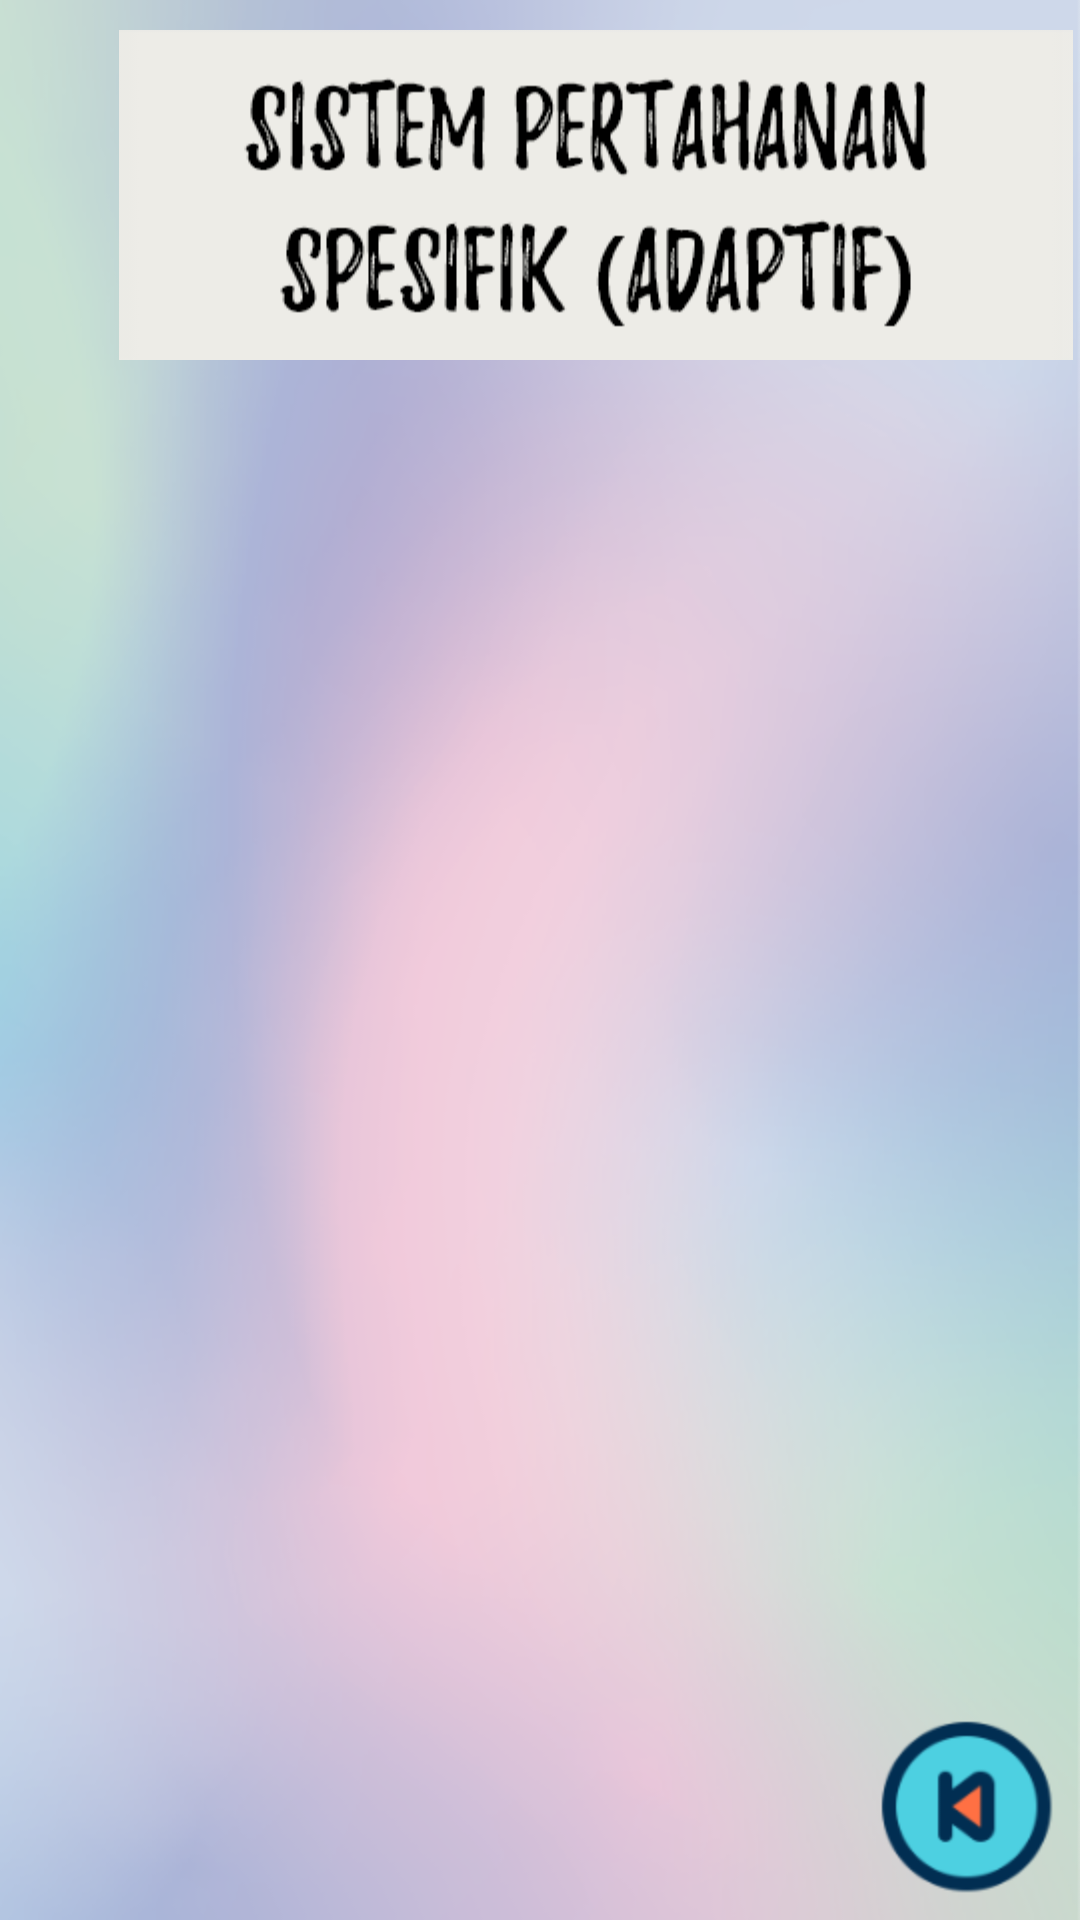

This screen was rendered from an Android layout file. Write that file and the resources it references.
<!-- AndroidManifest.xml: application theme Theme.AppCompat.DayNight.NoActionBar -->
<!-- res/layout/activity_hal_2_mekanisme_adaptif.xml -->
<?xml version="1.0" encoding="utf-8"?>
<RelativeLayout xmlns:android="http://schemas.android.com/apk/res/android"

    xmlns:app="http://schemas.android.com/apk/res-auto"
    xmlns:tools="http://schemas.android.com/tools"
    android:layout_width="match_parent"
    android:layout_height="match_parent"
    android:background="@drawable/background_hal1_2_3_5">

    <LinearLayout
        android:layout_width="match_parent"
        android:layout_height="match_parent"
        android:orientation="vertical">

        <ImageView
            android:id="@+id/imageView2"
            android:layout_width="397dp"
            android:layout_height="wrap_content"
            android:layout_marginTop="10dp"
            android:src="@drawable/judul_imun_adaptif"
            app:layout_constraintEnd_toEndOf="parent"
            app:layout_constraintStart_toStartOf="parent"
            app:layout_constraintTop_toTopOf="parent" />


        <ScrollView
            android:layout_width="match_parent"
            android:layout_height="match_parent">
                <ImageView
                    android:layout_width="match_parent"
                    android:layout_height="wrap_content"
                    android:src="@drawable/content_mekanisme_adaptif" />

        </ScrollView>
    </LinearLayout>

    <LinearLayout
        android:layout_width="wrap_content"
        android:layout_height="wrap_content"
        android:layout_alignParentRight="true"
        android:layout_alignParentBottom="true"
        android:orientation="horizontal"

        android:scaleX="1"
        android:scaleY="1">

        <ImageView
            android:id="@+id/btnhome"
            android:layout_width="wrap_content"
            android:layout_height="wrap_content"
            android:background="@drawable/button_back"></ImageView>
    </LinearLayout>



</RelativeLayout>
<!-- resources referenced by this layout -->
<resources>
  <!-- drawable background_hal1_2_3_5: png bitmap (drawable-hdpi, 211409 bytes) -->
  <!-- drawable button_back: png bitmap (drawable-hdpi, 6260 bytes) -->
  <!-- drawable judul_imun_adaptif: png bitmap (drawable-hdpi, 17208 bytes) -->
</resources>
